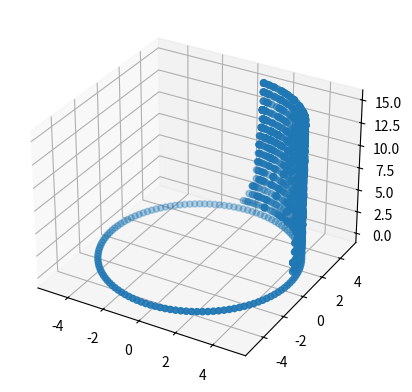

Reproduce this figure in Python.
import numpy as np
from numpy import cos, sin
import matplotlib.pyplot as plt
from matplotlib import collections as mc
from mpl_toolkits.mplot3d import Axes3D

"""consider removing node spatial index and node time index, i believe they are only needed for falt space time intiailization"""
"""https://stackoverflow.com/questions/472000/usage-of-slots"""


"""still not working, nodes not in space_)time are left in past, if running many moves all nodes concetrate along a small subsection of the bottom ring"""


class node(object):
    """The base structur"""

    __slots__ = [
        "space_time",
        "space_index",
        "time_index",
        "future",
        "past",
        "left",
        "right",
    ]

    def __init__(self, space_time, space_index, time_index):
        self.future = []
        self.past = []
        self.left = None
        self.right = None
        self.space_index = space_index
        self.time_index = time_index
        self.space_time = space_time

    def __repr__(self):

        return "node" + str((self.space_index, self.time_index))

    def global_index(self):
        sss = self.space_time.space_slice_sizes
        return np.sum(sss[: self.time_index]) + self.space_index


class space_time(object):
    """docstring for space_time."""

    __slots__ = ["nodes", "space_slice_sizes", "num_time_slices"]

    def __init__(self, space_slice_sizes, n_time_slices):
        super(space_time, self).__init__()
        self.nodes = []
        self.space_slice_sizes = space_slice_sizes
        self.num_time_slices = n_time_slices

    def get_node(self, space_index, time_index):
        global_index = np.sum(self.space_slice_sizes[:time_index]) + space_index
        return self.nodes[global_index]

    def move(self):
        """inserts a new node to the right of a random node"""

        # selects a random node and a random future and past edge to be split
        random_node = np.random.choice(self.nodes)
        random_future_node = np.random.choice(random_node.future)
        random_past_node = np.random.choice(random_node.past)

        random_node.space_index = "left split node"
        new_node = node(self, "right split node", random_node.time_index)

        # splits the set of future nodes in two
        future_left = [random_future_node]
        future_right = [random_future_node]
        n = random_future_node.right
        while n in random_node.future:
            future_right.append(n)
            n = n.right
        future_left += list(set(random_node.future) - set(future_right))

        # assigns the two halfs to the new node and the random node
        new_node.future = future_right
        random_node.future = future_left

        # splits the set of past nodes in two
        past_left = [random_past_node]
        past_right = [random_past_node]
        n = random_past_node.right
        while n in random_node.past:
            past_right.append(n)
            n = n.right
        past_left += list(set(random_node.past) - set(past_right))

        # assigns the two halfs to the new node and the random node
        new_node.past = past_right
        random_node.past = past_left

        # corrects the spatial connections of the new node and the random node
        new_node.right = random_node.right
        new_node.left = random_node
        random_node.right.left = new_node
        random_node.right = new_node

        self.nodes.append(new_node)
        self.space_slice_sizes[new_node.time_index] += 1

    def inverse_move(self):
        """ merges random_node with random_node.right"""

        random_node = np.random.choice(self.nodes)
        new_node = node(self, "merged node", random_node.time_index)

        # the list set thing forces uniquness
        new_node.left = random_node.left
        new_node.right = random_node.right.right

        new_node.past = np.append(random_node.past, random_node.right.past)
        new_node.past = list(set(new_node.past))

        new_node.future = np.append(random_node.future, random_node.right.future)
        new_node.future = list(set(new_node.future))

        # currently this isnt removing random node from the past of new nodes future

        # print(new_node)
        for n in new_node.future:
            #    print(n)
            #    print(n.past)
            n.past = [
                n if (n != random_node and n != random_node.right) else new_node
                for n in n.past
            ]
            n.past = list(set(n.past))

        for n in new_node.past:
            n.future = [
                n if (n != random_node and n != random_node.right) else new_node
                for n in n.future
            ]
            n.future = list(set(n.future))

        random_node.left.right = new_node
        random_node.right.right.left = new_node

        self.nodes.remove(random_node)
        self.nodes.remove(random_node.right)
        self.nodes.append(new_node)
        self.space_slice_sizes[new_node.time_index] -= 1
        # print(new_node)


def make_flat_spacetime(n_space_slices, n_time_slices):
    """docstring"""

    fst = space_time(np.full(n_time_slices, n_space_slices), n_time_slices)

    # add all nodes

    for t_index in range(n_time_slices):
        for x_index in range(n_space_slices):
            fst.nodes.append(node(fst, x_index, t_index))

    # connect spatial nodes

    for node1 in fst.nodes:
        x = node1.space_index
        t = node1.time_index
        next_space_index = np.mod(x + 1, fst.space_slice_sizes[t])
        prev_space_index = np.mod(x - 1, fst.space_slice_sizes[t])
        next_time_index = np.mod(t + 1, fst.num_time_slices)
        past_time_index = np.mod(t - 1, fst.num_time_slices)
        node1.right = fst.get_node(next_space_index, t)
        node1.left = fst.get_node(prev_space_index, t)
        node1.future.append(fst.get_node(x, next_time_index))
        node1.future.append(fst.get_node(next_space_index, next_time_index))
        node1.past.append(fst.get_node(x, past_time_index))
        node1.past.append(fst.get_node(prev_space_index, past_time_index))

    return fst


def vizualize_space_time(space_time, radius=5):

    cyl_coord_dict = {}

    # there should be a better way to select out nodes with a certain property
    num_nodes_in_space_slice = space_time.space_slice_sizes[0]

    d_theta = 2 * np.pi / num_nodes_in_space_slice
    theta = 0
    for n in space_time.nodes:
        if n.time_index == 0:
            # this only works if the 0 level nodes are ordered
            theta += d_theta
            h = 0
            cyl_coord_dict[n] = [theta, h]

    for time_index in range(1, space_time.num_time_slices):
        for n in space_time.nodes:
            if n.time_index == time_index:
                past_angles = []
                for past in n.past:
                    print(n)
                    past_angles.append(cyl_coord_dict[past][0])
                # past_angles = [cyl_coord_dict[past][0] for past in n.past]
                theta = np.arctan2(
                    1 / len(n.past) * np.sum(sin(past_angles)),
                    1 / len(n.past) * np.sum(cos(past_angles)),
                )
                h = n.time_index
                cyl_coord_dict[n] = [theta, h]

    cart_coord_dict = {}

    for n in space_time.nodes:
        theta = cyl_coord_dict[n][0]
        h = cyl_coord_dict[n][1]
        cart_coord_dict[n] = [radius * cos(theta), radius * sin(theta), h]

    x_coords = []
    y_coords = []
    z_coords = []

    for n in space_time.nodes:
        x_coords.append(cart_coord_dict[n][0])
        y_coords.append(cart_coord_dict[n][1])
        z_coords.append(cart_coord_dict[n][2])

    fig = plt.figure()
    ax = fig.add_subplot(111, projection="3d")
    ax.scatter(x_coords, y_coords, z_coords)
    plt.show()


simple_st = make_flat_spacetime(32, 16)

for i in range(1100):
    simple_st.move()

vizualize_space_time(simple_st)
